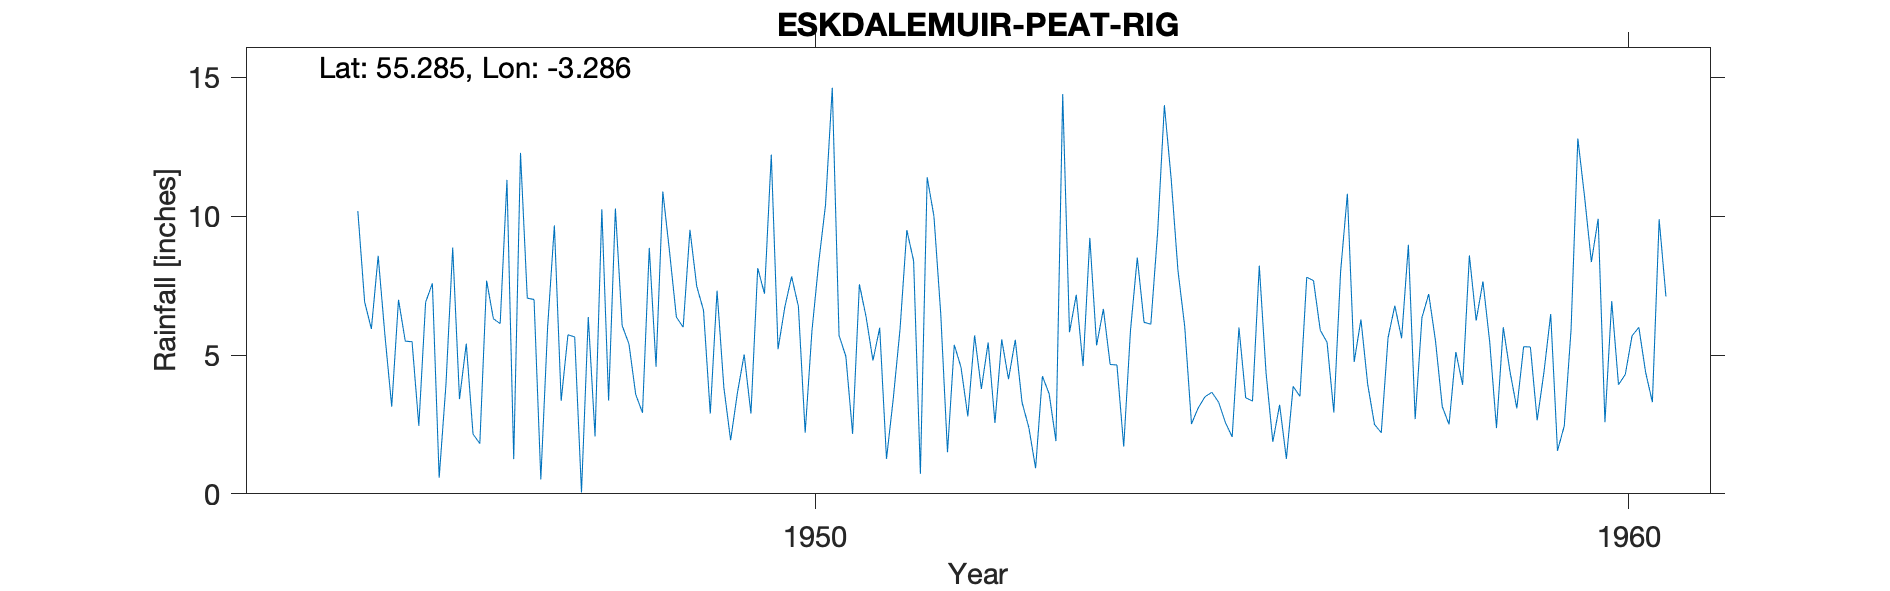

The table this chart was drawn from, first rows:
ESKDALEMUIR (PEAT RIG), , , , , , , , , , , , , , , , , , , , 
Grid ref, NY184997, Long, -3.286, Lat, 55.28, Elevation, 1251, ft, , , , , , , , , , , , 
Station no, 5040/5, , , , , , , , , , , , , , , , , , , 
, 1941, 1942, 1943, 1944, 1945, 1946, 1947, 1948, 1949, 1950, 1951, 1952, 1953, 1954, 1955, 1956, 1957, 1958, 1959, 1960
January, , , , , 5.94, 8.87, 7, 10.28, 7.48, 5.21, 7.55, 6.5, 3.29, 6.66, 6.03, 4.36, 10.81, 7.2, 4.39, 8.35
February, , , , , 8.57, 3.41, 0.52, 6.06, 6.61, 6.73, 6.36, 1.5, 2.39, 4.66, 2.52, 1.87, 4.75, 5.51, 3.08, 9.91
March, , , , , 5.71, 5.41, 6, 5.4, 2.89, 7.83, 4.8, 5.37, 0.92, 4.64, 3.1, 3.21, 6.28, 3.14, 5.3, 2.58
April, , , , , 3.14, 2.15, 9.67, 3.58, 7.32, 6.75, 5.98, 4.55, 4.24, 1.7, 3.5, 1.26, 3.94, 2.5, 5.29, 6.94
May, , , , , 6.99, 1.81, 3.35, 2.92, 3.84, 2.2, 1.26, 2.79, 3.6, 5.89, 3.66, 3.87, 2.5, 5.11, 2.65, 3.93
June, , , , , 5.5, 7.68, 5.73, 8.86, 1.93, 5.87, 3.43, 5.71, 1.9, 8.51, 3.3, 3.51, 2.2, 3.93, 4.38, 4.3
July, , , , , 5.48, 6.31, 5.65, 4.58, 3.63, 8.33, 5.94, 3.78, 14.4, 6.18, 2.57, 7.8, 5.62, 8.59, 6.48, 5.69
August, , , , , 2.45, 6.13, 0.05, 10.89, 5.02, 10.4, 9.5, 5.45, 5.82, 6.11, 2.05, 7.68, 6.78, 6.24, 1.55, 6
September, , , , , 6.9, 11.31, 6.37, 8.7, 2.89, 14.63, 8.39, 2.55, 7.17, 9.41, 5.99, 5.89, 5.6, 7.65, 2.45, 4.38
October, , , , , 7.58, 1.25, 2.07, 6.37, 8.13, 5.7, 0.72, 5.56, 4.6, 14, 3.46, 5.46, 8.97, 5.47, 5.9, 3.3
November, , , , 10.19, 0.58, 12.28, 10.25, 6, 7.21, 4.96, 11.4, 4.13, 9.22, 11.35, 3.34, 2.93, 2.69, 2.37, 12.8, 9.89
December, , , , 6.92, 3.93, 7.05, 3.36, 9.51, 12.22, 2.16, 10, 5.55, 5.35, 8.05, 8.22, 8.01, 6.35, 6, 10.69, 7.11
Total, , , , , 62.77, 73.66, 60.02, 83.15, 69.17, 80.77, 75.33, 53.44, 62.9, 87.16, 47.74, 55.85, 66.49, 63.71, 64.96, 72.38
1944 all 100s transcribed initially so r…, , , , , , , , , , , , , , , , , , , , 
several Jan/Feb and Nov/Dec estimated, n…, , , , , , , , , , , , , , , , , , , , 
13117, , PEAT RIG, NY1848899694, 01/01/1944, 31/12/1963, , , , , , , , , , , , , , , 
